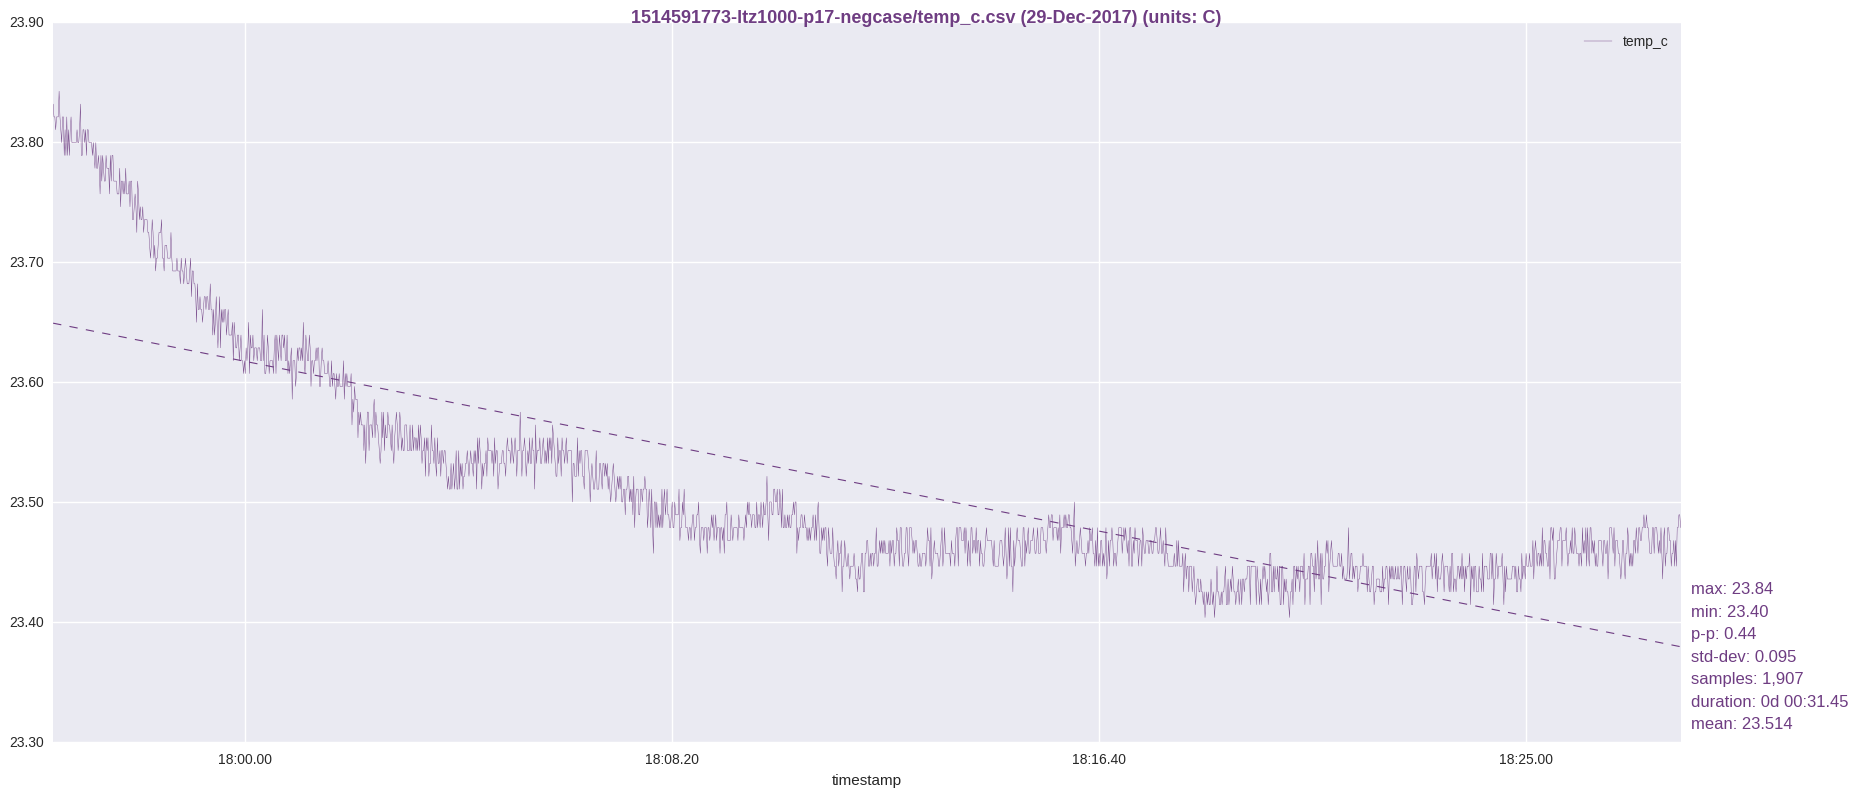

Source data for this figure (header and first rows):
timestamp, temp_c
1514591775, 23.83
1514591776, 23.82
1514591777, 23.82
1514591778, 23.81
1514591779, 23.82
1514591780, 23.82
1514591781, 23.82
1514591782, 23.84
1514591783, 23.82
1514591784, 23.81
1514591785, 23.8
1514591786, 23.82
1514591787, 23.82
1514591788, 23.79
1514591789, 23.81
1514591790, 23.79
1514591791, 23.82
1514591792, 23.79
1514591793, 23.81
1514591794, 23.79
1514591795, 23.81
1514591796, 23.82
1514591797, 23.8
1514591798, 23.8
1514591799, 23.8
1514591800, 23.8
1514591801, 23.8
1514591802, 23.8
1514591803, 23.81
1514591804, 23.8
1514591805, 23.8
1514591806, 23.81
1514591807, 23.83
1514591808, 23.79
1514591809, 23.79
1514591810, 23.81
1514591811, 23.81
1514591812, 23.8
1514591813, 23.81
1514591814, 23.79
1514591815, 23.81
1514591816, 23.81
1514591817, 23.8
1514591818, 23.8
1514591819, 23.8
1514591820, 23.8
1514591821, 23.79
1514591822, 23.8
1514591823, 23.79
1514591824, 23.78
1514591825, 23.8
1514591826, 23.78
1514591827, 23.78
1514591828, 23.79
1514591829, 23.78
1514591830, 23.76
1514591831, 23.79
1514591832, 23.77
1514591833, 23.79
1514591834, 23.78
... 1,847 more rows
